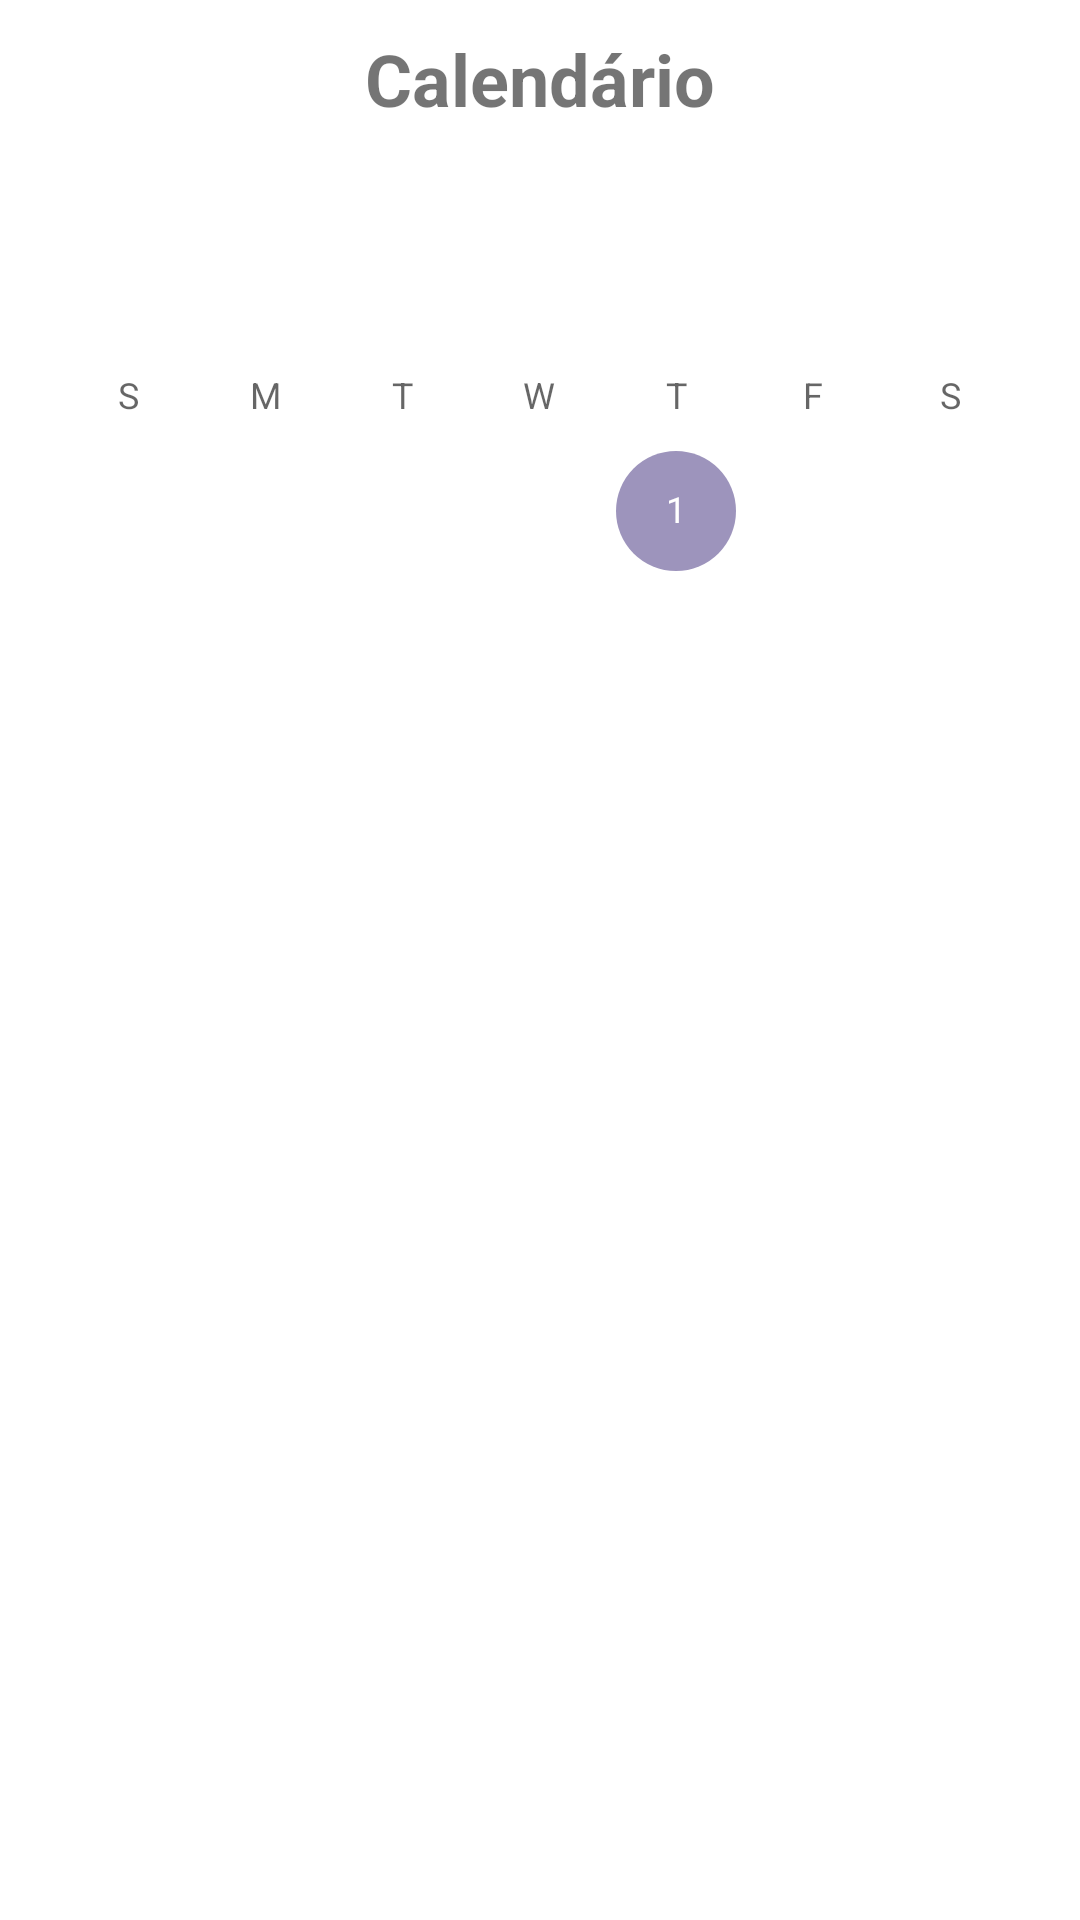

This screen was rendered from an Android layout file. Write that file and the resources it references.
<!-- AndroidManifest.xml: application theme Theme.DrawerLayout -->
<!-- res/layout/calendario_fragment.xml -->
<?xml version="1.0" encoding="utf-8"?>
<LinearLayout xmlns:android="http://schemas.android.com/apk/res/android"
    android:orientation="vertical"
    android:layout_width="match_parent"
    android:layout_height="match_parent"
    android:layout_marginTop="60dp">

    <TextView
        android:layout_width="wrap_content"
        android:layout_height="wrap_content"
        android:text="Calendário"
        android:layout_marginTop="10dp"
        android:textSize="24sp"
        android:textStyle="bold"
        android:layout_gravity="center"/>


    <CalendarView
        android:id="@+id/calendarioView"
        android:layout_marginTop="10dp"
        android:layout_width="match_parent"
        android:layout_height="wrap_content" />


</LinearLayout>
<!-- resources referenced by this layout -->
<resources>
  <style name="Theme.DrawerLayout" parent="Theme.MaterialComponents.DayNight.NoActionBar">
          
          <item name="colorPrimary">@color/purple_500</item>
          <item name="colorPrimaryVariant">@color/purple_700</item>
          <item name="colorOnPrimary">@color/white</item>
          
          <item name="colorSecondary">@color/azul_btn</item>
          <item name="colorSecondaryVariant">@color/teal_700</item>
          <item name="colorOnSecondary">@color/black</item>
          
          <item name="android:statusBarColor" tools:targetApi="l">?attr/colorPrimaryVariant</item>
          
          <item name="android:textColorPrimary">@color/white</item>
          <item name="colorControlNormal">@android:color/white</item>
      </style>
  <color name="purple_500">#FF6200EE</color>
  <color name="purple_700">#FF3700B3</color>
  <color name="white">#FFFFFFFF</color>
  <color name="azul_btn">#9D94BC</color>
  <color name="teal_700">#FF018786</color>
  <color name="black">#FF000000</color>
</resources>
